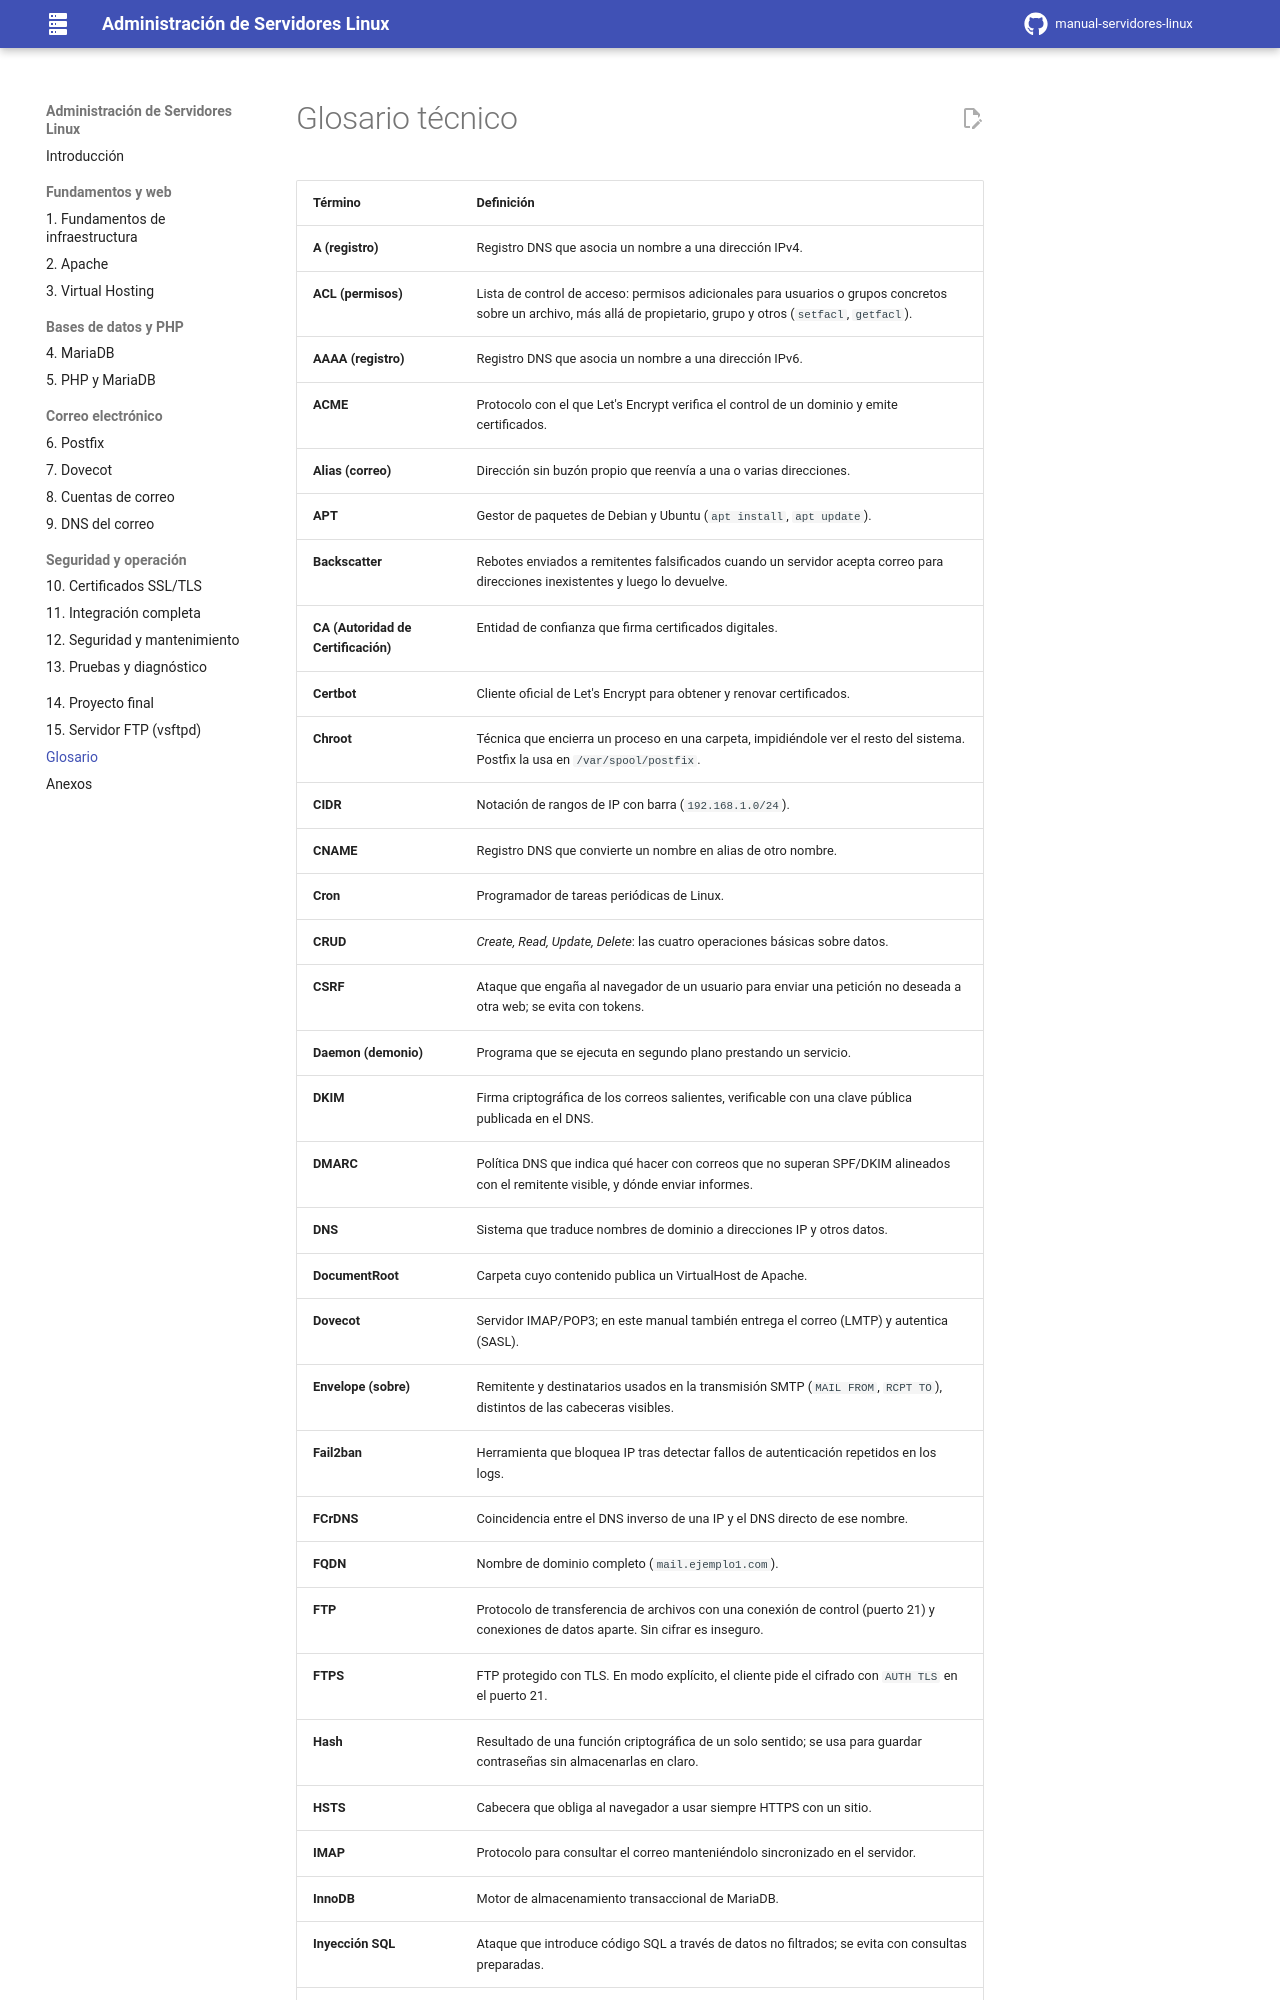

repository: davidzabalaasir-create/manual-servidores-linux · page: glosario/index.html · generator: mkdocs

# Glosario técnico

| Término | Definición |
|---|---|
| **A (registro)** | Registro DNS que asocia un nombre a una dirección IPv4. |
| **ACL (permisos)** | Lista de control de acceso: permisos adicionales para usuarios o grupos concretos sobre un archivo, más allá de propietario, grupo y otros (`setfacl`, `getfacl`). |
| **AAAA (registro)** | Registro DNS que asocia un nombre a una dirección IPv6. |
| **ACME** | Protocolo con el que Let's Encrypt verifica el control de un dominio y emite certificados. |
| **Alias (correo)** | Dirección sin buzón propio que reenvía a una o varias direcciones. |
| **APT** | Gestor de paquetes de Debian y Ubuntu (`apt install`, `apt update`). |
| **Backscatter** | Rebotes enviados a remitentes falsificados cuando un servidor acepta correo para direcciones inexistentes y luego lo devuelve. |
| **CA (Autoridad de Certificación)** | Entidad de confianza que firma certificados digitales. |
| **Certbot** | Cliente oficial de Let's Encrypt para obtener y renovar certificados. |
| **Chroot** | Técnica que encierra un proceso en una carpeta, impidiéndole ver el resto del sistema. Postfix la usa en `/var/spool/postfix`. |
| **CIDR** | Notación de rangos de IP con barra (`192.168.1.0/24`). |
| **CNAME** | Registro DNS que convierte un nombre en alias de otro nombre. |
| **Cron** | Programador de tareas periódicas de Linux. |
| **CRUD** | *Create, Read, Update, Delete*: las cuatro operaciones básicas sobre datos. |
| **CSRF** | Ataque que engaña al navegador de un usuario para enviar una petición no deseada a otra web; se evita con tokens. |
| **Daemon (demonio)** | Programa que se ejecuta en segundo plano prestando un servicio. |
| **DKIM** | Firma criptográfica de los correos salientes, verificable con una clave pública publicada en el DNS. |
| **DMARC** | Política DNS que indica qué hacer con correos que no superan SPF/DKIM alineados con el remitente visible, y dónde enviar informes. |
| **DNS** | Sistema que traduce nombres de dominio a direcciones IP y otros datos. |
| **DocumentRoot** | Carpeta cuyo contenido publica un VirtualHost de Apache. |
| **Dovecot** | Servidor IMAP/POP3; en este manual también entrega el correo (LMTP) y autentica (SASL). |
| **Envelope (sobre)** | Remitente y destinatarios usados en la transmisión SMTP (`MAIL FROM`, `RCPT TO`), distintos de las cabeceras visibles. |
| **Fail2ban** | Herramienta que bloquea IP tras detectar fallos de autenticación repetidos en los logs. |
| **FCrDNS** | Coincidencia entre el DNS inverso de una IP y el DNS directo de ese nombre. |
| **FQDN** | Nombre de dominio completo (`mail.ejemplo1.com`). |
| **FTP** | Protocolo de transferencia de archivos con una conexión de control (puerto 21) y conexiones de datos aparte. Sin cifrar es inseguro. |
| **FTPS** | FTP protegido con TLS. En modo explícito, el cliente pide el cifrado con `AUTH TLS` en el puerto 21. |
| **Hash** | Resultado de una función criptográfica de un solo sentido; se usa para guardar contraseñas sin almacenarlas en claro. |
| **HSTS** | Cabecera que obliga al navegador a usar siempre HTTPS con un sitio. |
| **IMAP** | Protocolo para consultar el correo manteniéndolo sincronizado en el servidor. |
| **InnoDB** | Motor de almacenamiento transaccional de MariaDB. |
| **Inyección SQL** | Ataque que introduce código SQL a través de datos no filtrados; se evita con consult
